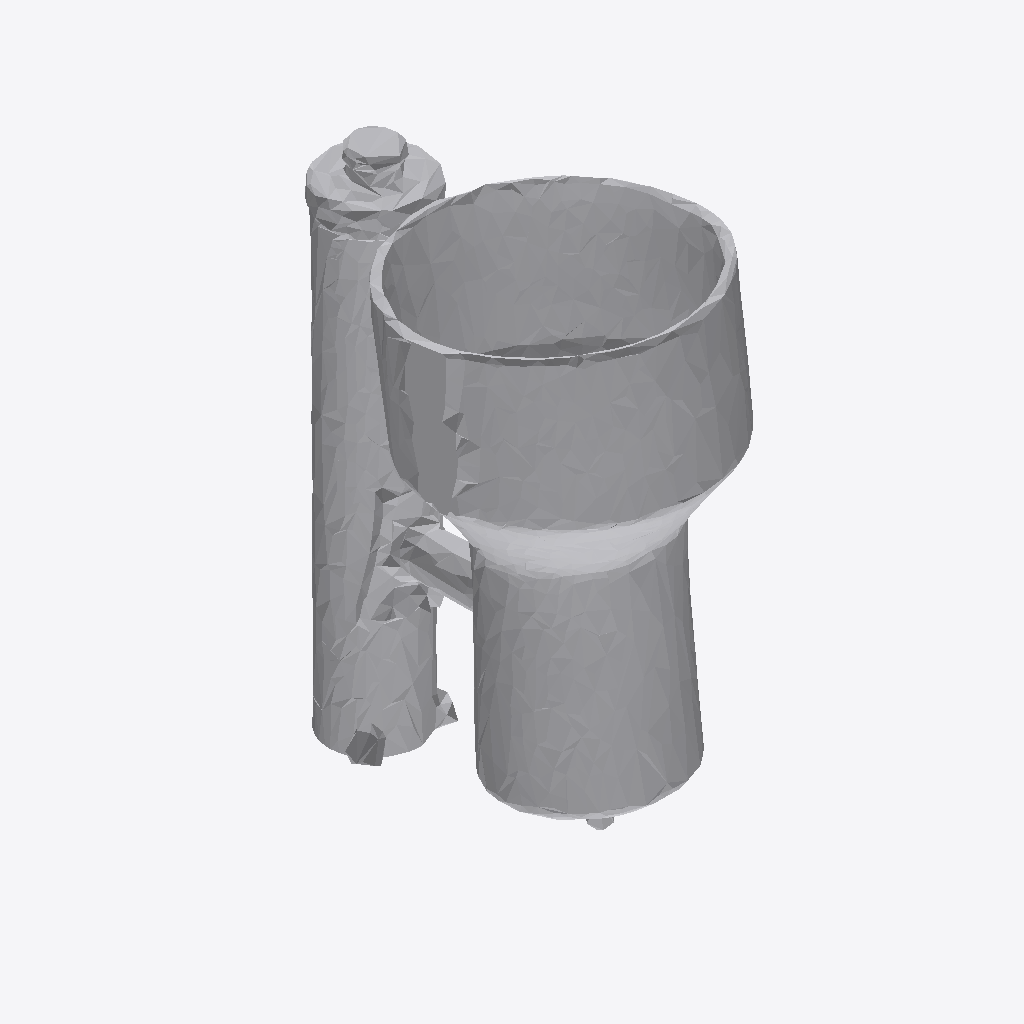
Isometric view of an IFC building model (IFC-SPF (STEP), schema IFC4, length unit metre), seen from the south-west, elements coloured by IFC class: 1 other element (light grey).
Extent 0.517 m × 0.741 m × 0.995 m (x, y, z). Storeys (1): Ground Floor at 0.00 m. Elements (1): 1 IfcFurniture.

HEADER;
FILE_DESCRIPTION(('ViewDefinition [CoordinationView]'),'2;1');
FILE_NAME('','2026-07-12T07:43:11',(''),(''),'IfcOpenShell 0.8.0','IfcOpenShell 0.8.0','');
FILE_SCHEMA(('IFC4'));
ENDSEC;
DATA;
#17=IFCPROJECT('1JsuVzTeP7FgwCaHP4cDo5',#5,'Office Project',$,$,$,$,(#15),#10);
#20=IFCSITE('1hBbM4Kf10mwF4U2tmOTG0',#5,'Site',$,$,#19,$,$,.ELEMENT.,$,$,$,$,$);
#22=IFCBUILDING('3rfI$PjEfBceLu5FuIJTJ5',#5,'Building',$,$,#21,$,$,.ELEMENT.,$,$,$);
#24=IFCBUILDINGSTOREY('02GWuwOEv63fDTSJTJhUXD',#5,'Ground Floor',$,$,#23,$,$,.ELEMENT.,0.0);
#35=IFCFURNITURE('19AFkaVGL4DuOazyrsQtiZ',#5,'list04_lamp',$,$,#34,#31,$,$);
ENDSEC;
